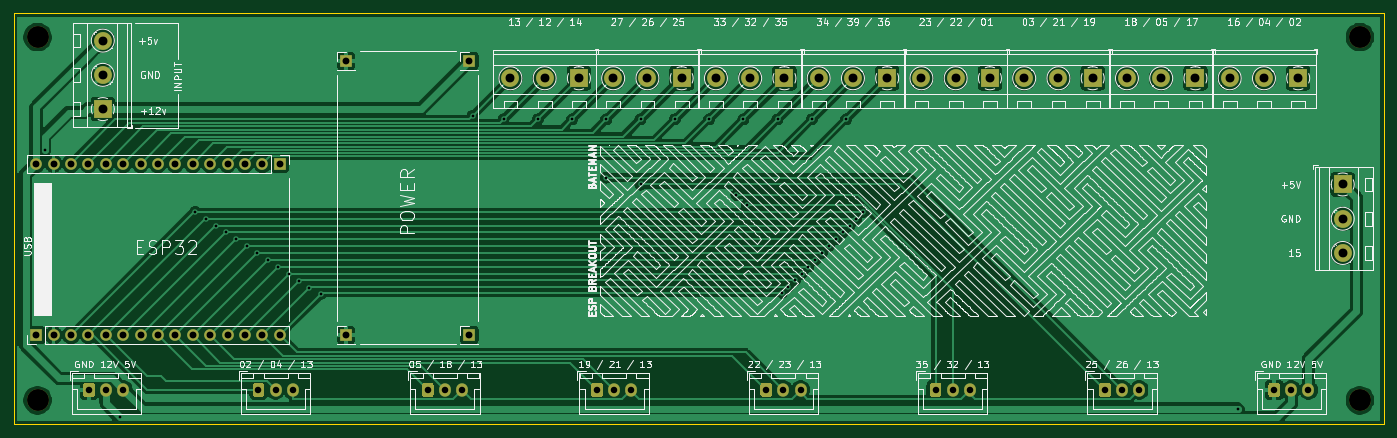
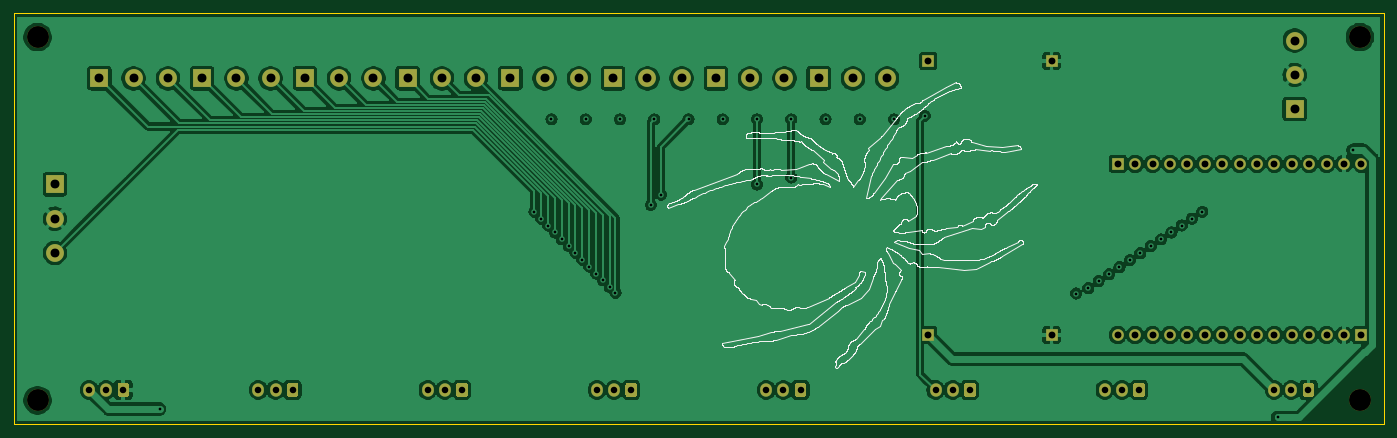
Circuit board: 11 layer files. Board 200.0 x 60.0 mm.
- bottom_copper: FlipDisplay-Main-B_Cu.gbr (204647 bytes)
- bottom_mask: FlipDisplay-Main-B_Mask.gbr (6140 bytes)
- paste: FlipDisplay-Main-B_Paste.gbr (469 bytes)
- bottom_silk: FlipDisplay-Main-B_SilkS.gbr (224210 bytes)
- outline: FlipDisplay-Main-Edge_Cuts.gbr (699 bytes)
- top_copper: FlipDisplay-Main-F_Cu.gbr (146958 bytes)
- top_mask: FlipDisplay-Main-F_Mask.gbr (6140 bytes)
- paste: FlipDisplay-Main-F_Paste.gbr (469 bytes)
- top_silk: FlipDisplay-Main-F_SilkS.gbr (255798 bytes)
- drill: FlipDisplay-Main-NPTH.drl (348 bytes)
- drill: FlipDisplay-Main-PTH.drl (2354 bytes)

=== bottom_copper: FlipDisplay-Main-B_Cu.gbr (204647 bytes, source omitted) ===
=== bottom_mask: FlipDisplay-Main-B_Mask.gbr ===
%TF.GenerationSoftware,KiCad,Pcbnew,(5.1.12)-1*%
%TF.CreationDate,2021-12-19T17:26:02-05:00*%
%TF.ProjectId,FlipDisplay-Main,466c6970-4469-4737-906c-61792d4d6169,rev?*%
%TF.SameCoordinates,Original*%
%TF.FileFunction,Soldermask,Bot*%
%TF.FilePolarity,Negative*%
%FSLAX46Y46*%
G04 Gerber Fmt 4.6, Leading zero omitted, Abs format (unit mm)*
G04 Created by KiCad (PCBNEW (5.1.12)-1) date 2021-12-19 17:26:02*
%MOMM*%
%LPD*%
G01*
G04 APERTURE LIST*
%ADD10C,2.600000*%
%ADD11R,2.600000X2.600000*%
%ADD12C,3.200000*%
%ADD13O,1.700000X1.950000*%
%ADD14R,1.700000X1.700000*%
%ADD15O,1.700000X1.700000*%
G04 APERTURE END LIST*
D10*
%TO.C,J13*%
X242500000Y-89500000D03*
X247500000Y-89500000D03*
D11*
X252500000Y-89500000D03*
%TD*%
D12*
%TO.C,4*%
X68500000Y-83500000D03*
%TD*%
%TO.C,4*%
X68500000Y-136500000D03*
%TD*%
%TO.C,4*%
X261500000Y-83500000D03*
%TD*%
%TO.C,4*%
X261500000Y-136500000D03*
%TD*%
D10*
%TO.C,J24*%
X78000000Y-84000000D03*
X78000000Y-89000000D03*
D11*
X78000000Y-94000000D03*
%TD*%
D10*
%TO.C,J15*%
X259000000Y-115000000D03*
X259000000Y-110000000D03*
D11*
X259000000Y-105000000D03*
%TD*%
D10*
%TO.C,J12*%
X227500000Y-89500000D03*
X232500000Y-89500000D03*
D11*
X237500000Y-89500000D03*
%TD*%
D10*
%TO.C,J10*%
X212500000Y-89500000D03*
X217500000Y-89500000D03*
D11*
X222500000Y-89500000D03*
%TD*%
D10*
%TO.C,J9*%
X197500000Y-89500000D03*
X202500000Y-89500000D03*
D11*
X207500000Y-89500000D03*
%TD*%
D10*
%TO.C,J6*%
X182500000Y-89500000D03*
X187500000Y-89500000D03*
D11*
X192500000Y-89500000D03*
%TD*%
D10*
%TO.C,J5*%
X167500000Y-89500000D03*
X172500000Y-89500000D03*
D11*
X177500000Y-89500000D03*
%TD*%
D10*
%TO.C,J4*%
X152500000Y-89500000D03*
X157500000Y-89500000D03*
D11*
X162500000Y-89500000D03*
%TD*%
D10*
%TO.C,J1*%
X137500000Y-89500000D03*
X142500000Y-89500000D03*
D11*
X147500000Y-89500000D03*
%TD*%
D13*
%TO.C,J23*%
X254000000Y-135000000D03*
X251500000Y-135000000D03*
G36*
G01*
X248150000Y-135725000D02*
X248150000Y-134275000D01*
G75*
G02*
X248400000Y-134025000I250000J0D01*
G01*
X249600000Y-134025000D01*
G75*
G02*
X249850000Y-134275000I0J-250000D01*
G01*
X249850000Y-135725000D01*
G75*
G02*
X249600000Y-135975000I-250000J0D01*
G01*
X248400000Y-135975000D01*
G75*
G02*
X248150000Y-135725000I0J250000D01*
G01*
G37*
%TD*%
%TO.C,J22*%
X81000000Y-135000000D03*
X78500000Y-135000000D03*
G36*
G01*
X75150000Y-135725000D02*
X75150000Y-134275000D01*
G75*
G02*
X75400000Y-134025000I250000J0D01*
G01*
X76600000Y-134025000D01*
G75*
G02*
X76850000Y-134275000I0J-250000D01*
G01*
X76850000Y-135725000D01*
G75*
G02*
X76600000Y-135975000I-250000J0D01*
G01*
X75400000Y-135975000D01*
G75*
G02*
X75150000Y-135725000I0J250000D01*
G01*
G37*
%TD*%
%TO.C,J21*%
X229285710Y-135000000D03*
X226785710Y-135000000D03*
G36*
G01*
X223435710Y-135725000D02*
X223435710Y-134275000D01*
G75*
G02*
X223685710Y-134025000I250000J0D01*
G01*
X224885710Y-134025000D01*
G75*
G02*
X225135710Y-134275000I0J-250000D01*
G01*
X225135710Y-135725000D01*
G75*
G02*
X224885710Y-135975000I-250000J0D01*
G01*
X223685710Y-135975000D01*
G75*
G02*
X223435710Y-135725000I0J250000D01*
G01*
G37*
%TD*%
D14*
%TO.C,J20*%
X113500000Y-127000000D03*
%TD*%
%TO.C,J19*%
X131500000Y-87000000D03*
%TD*%
%TO.C,J18*%
X113500000Y-87000000D03*
%TD*%
%TO.C,J17*%
X131500000Y-127000000D03*
%TD*%
D13*
%TO.C,J16*%
X204571425Y-135000000D03*
X202071425Y-135000000D03*
G36*
G01*
X198721425Y-135725000D02*
X198721425Y-134275000D01*
G75*
G02*
X198971425Y-134025000I250000J0D01*
G01*
X200171425Y-134025000D01*
G75*
G02*
X200421425Y-134275000I0J-250000D01*
G01*
X200421425Y-135725000D01*
G75*
G02*
X200171425Y-135975000I-250000J0D01*
G01*
X198971425Y-135975000D01*
G75*
G02*
X198721425Y-135725000I0J250000D01*
G01*
G37*
%TD*%
%TO.C,J14*%
X179857140Y-135000000D03*
X177357140Y-135000000D03*
G36*
G01*
X174007140Y-135725000D02*
X174007140Y-134275000D01*
G75*
G02*
X174257140Y-134025000I250000J0D01*
G01*
X175457140Y-134025000D01*
G75*
G02*
X175707140Y-134275000I0J-250000D01*
G01*
X175707140Y-135725000D01*
G75*
G02*
X175457140Y-135975000I-250000J0D01*
G01*
X174257140Y-135975000D01*
G75*
G02*
X174007140Y-135725000I0J250000D01*
G01*
G37*
%TD*%
%TO.C,J11*%
X155142855Y-135000000D03*
X152642855Y-135000000D03*
G36*
G01*
X149292855Y-135725000D02*
X149292855Y-134275000D01*
G75*
G02*
X149542855Y-134025000I250000J0D01*
G01*
X150742855Y-134025000D01*
G75*
G02*
X150992855Y-134275000I0J-250000D01*
G01*
X150992855Y-135725000D01*
G75*
G02*
X150742855Y-135975000I-250000J0D01*
G01*
X149542855Y-135975000D01*
G75*
G02*
X149292855Y-135725000I0J250000D01*
G01*
G37*
%TD*%
D15*
%TO.C,J8*%
X103840000Y-127000000D03*
X101300000Y-127000000D03*
X98760000Y-127000000D03*
X96220000Y-127000000D03*
X93680000Y-127000000D03*
X91140000Y-127000000D03*
X88600000Y-127000000D03*
X86060000Y-127000000D03*
X83520000Y-127000000D03*
X80980000Y-127000000D03*
X78440000Y-127000000D03*
X75900000Y-127000000D03*
X73360000Y-127000000D03*
X70820000Y-127000000D03*
D14*
X68280000Y-127000000D03*
%TD*%
D13*
%TO.C,J7*%
X130428570Y-135000000D03*
X127928570Y-135000000D03*
G36*
G01*
X124578570Y-135725000D02*
X124578570Y-134275000D01*
G75*
G02*
X124828570Y-134025000I250000J0D01*
G01*
X126028570Y-134025000D01*
G75*
G02*
X126278570Y-134275000I0J-250000D01*
G01*
X126278570Y-135725000D01*
G75*
G02*
X126028570Y-135975000I-250000J0D01*
G01*
X124828570Y-135975000D01*
G75*
G02*
X124578570Y-135725000I0J250000D01*
G01*
G37*
%TD*%
%TO.C,J3*%
X105714285Y-135000000D03*
X103214285Y-135000000D03*
G36*
G01*
X99864285Y-135725000D02*
X99864285Y-134275000D01*
G75*
G02*
X100114285Y-134025000I250000J0D01*
G01*
X101314285Y-134025000D01*
G75*
G02*
X101564285Y-134275000I0J-250000D01*
G01*
X101564285Y-135725000D01*
G75*
G02*
X101314285Y-135975000I-250000J0D01*
G01*
X100114285Y-135975000D01*
G75*
G02*
X99864285Y-135725000I0J250000D01*
G01*
G37*
%TD*%
D15*
%TO.C,J2*%
X68270000Y-102000000D03*
X70810000Y-102000000D03*
X73350000Y-102000000D03*
X75890000Y-102000000D03*
X78430000Y-102000000D03*
X80970000Y-102000000D03*
X83510000Y-102000000D03*
X86050000Y-102000000D03*
X88590000Y-102000000D03*
X91130000Y-102000000D03*
X93670000Y-102000000D03*
X96210000Y-102000000D03*
X98750000Y-102000000D03*
X101290000Y-102000000D03*
D14*
X103830000Y-102000000D03*
%TD*%
M02*

=== paste: FlipDisplay-Main-B_Paste.gbr ===
%TF.GenerationSoftware,KiCad,Pcbnew,(5.1.12)-1*%
%TF.CreationDate,2021-12-19T17:26:02-05:00*%
%TF.ProjectId,FlipDisplay-Main,466c6970-4469-4737-906c-61792d4d6169,rev?*%
%TF.SameCoordinates,Original*%
%TF.FileFunction,Paste,Bot*%
%TF.FilePolarity,Positive*%
%FSLAX46Y46*%
G04 Gerber Fmt 4.6, Leading zero omitted, Abs format (unit mm)*
G04 Created by KiCad (PCBNEW (5.1.12)-1) date 2021-12-19 17:26:02*
%MOMM*%
%LPD*%
G01*
G04 APERTURE LIST*
G04 APERTURE END LIST*
M02*

=== bottom_silk: FlipDisplay-Main-B_SilkS.gbr (224210 bytes, source omitted) ===
=== outline: FlipDisplay-Main-Edge_Cuts.gbr ===
%TF.GenerationSoftware,KiCad,Pcbnew,(5.1.12)-1*%
%TF.CreationDate,2021-12-19T17:26:02-05:00*%
%TF.ProjectId,FlipDisplay-Main,466c6970-4469-4737-906c-61792d4d6169,rev?*%
%TF.SameCoordinates,Original*%
%TF.FileFunction,Profile,NP*%
%FSLAX46Y46*%
G04 Gerber Fmt 4.6, Leading zero omitted, Abs format (unit mm)*
G04 Created by KiCad (PCBNEW (5.1.12)-1) date 2021-12-19 17:26:02*
%MOMM*%
%LPD*%
G01*
G04 APERTURE LIST*
%TA.AperFunction,Profile*%
%ADD10C,0.050000*%
%TD*%
G04 APERTURE END LIST*
D10*
X65000000Y-140000000D02*
X65000000Y-80000000D01*
X265000000Y-140000000D02*
X65000000Y-140000000D01*
X265000000Y-80000000D02*
X265000000Y-140000000D01*
X65000000Y-80000000D02*
X265000000Y-80000000D01*
M02*

=== top_copper: FlipDisplay-Main-F_Cu.gbr (146958 bytes, source omitted) ===
=== top_mask: FlipDisplay-Main-F_Mask.gbr ===
%TF.GenerationSoftware,KiCad,Pcbnew,(5.1.12)-1*%
%TF.CreationDate,2021-12-19T17:26:02-05:00*%
%TF.ProjectId,FlipDisplay-Main,466c6970-4469-4737-906c-61792d4d6169,rev?*%
%TF.SameCoordinates,Original*%
%TF.FileFunction,Soldermask,Top*%
%TF.FilePolarity,Negative*%
%FSLAX46Y46*%
G04 Gerber Fmt 4.6, Leading zero omitted, Abs format (unit mm)*
G04 Created by KiCad (PCBNEW (5.1.12)-1) date 2021-12-19 17:26:02*
%MOMM*%
%LPD*%
G01*
G04 APERTURE LIST*
%ADD10C,2.600000*%
%ADD11R,2.600000X2.600000*%
%ADD12C,3.200000*%
%ADD13O,1.700000X1.950000*%
%ADD14R,1.700000X1.700000*%
%ADD15O,1.700000X1.700000*%
G04 APERTURE END LIST*
D10*
%TO.C,J13*%
X242500000Y-89500000D03*
X247500000Y-89500000D03*
D11*
X252500000Y-89500000D03*
%TD*%
D12*
%TO.C,4*%
X68500000Y-83500000D03*
%TD*%
%TO.C,4*%
X68500000Y-136500000D03*
%TD*%
%TO.C,4*%
X261500000Y-83500000D03*
%TD*%
%TO.C,4*%
X261500000Y-136500000D03*
%TD*%
D10*
%TO.C,J24*%
X78000000Y-84000000D03*
X78000000Y-89000000D03*
D11*
X78000000Y-94000000D03*
%TD*%
D10*
%TO.C,J15*%
X259000000Y-115000000D03*
X259000000Y-110000000D03*
D11*
X259000000Y-105000000D03*
%TD*%
D10*
%TO.C,J12*%
X227500000Y-89500000D03*
X232500000Y-89500000D03*
D11*
X237500000Y-89500000D03*
%TD*%
D10*
%TO.C,J10*%
X212500000Y-89500000D03*
X217500000Y-89500000D03*
D11*
X222500000Y-89500000D03*
%TD*%
D10*
%TO.C,J9*%
X197500000Y-89500000D03*
X202500000Y-89500000D03*
D11*
X207500000Y-89500000D03*
%TD*%
D10*
%TO.C,J6*%
X182500000Y-89500000D03*
X187500000Y-89500000D03*
D11*
X192500000Y-89500000D03*
%TD*%
D10*
%TO.C,J5*%
X167500000Y-89500000D03*
X172500000Y-89500000D03*
D11*
X177500000Y-89500000D03*
%TD*%
D10*
%TO.C,J4*%
X152500000Y-89500000D03*
X157500000Y-89500000D03*
D11*
X162500000Y-89500000D03*
%TD*%
D10*
%TO.C,J1*%
X137500000Y-89500000D03*
X142500000Y-89500000D03*
D11*
X147500000Y-89500000D03*
%TD*%
D13*
%TO.C,J23*%
X254000000Y-135000000D03*
X251500000Y-135000000D03*
G36*
G01*
X248150000Y-135725000D02*
X248150000Y-134275000D01*
G75*
G02*
X248400000Y-134025000I250000J0D01*
G01*
X249600000Y-134025000D01*
G75*
G02*
X249850000Y-134275000I0J-250000D01*
G01*
X249850000Y-135725000D01*
G75*
G02*
X249600000Y-135975000I-250000J0D01*
G01*
X248400000Y-135975000D01*
G75*
G02*
X248150000Y-135725000I0J250000D01*
G01*
G37*
%TD*%
%TO.C,J22*%
X81000000Y-135000000D03*
X78500000Y-135000000D03*
G36*
G01*
X75150000Y-135725000D02*
X75150000Y-134275000D01*
G75*
G02*
X75400000Y-134025000I250000J0D01*
G01*
X76600000Y-134025000D01*
G75*
G02*
X76850000Y-134275000I0J-250000D01*
G01*
X76850000Y-135725000D01*
G75*
G02*
X76600000Y-135975000I-250000J0D01*
G01*
X75400000Y-135975000D01*
G75*
G02*
X75150000Y-135725000I0J250000D01*
G01*
G37*
%TD*%
%TO.C,J21*%
X229285710Y-135000000D03*
X226785710Y-135000000D03*
G36*
G01*
X223435710Y-135725000D02*
X223435710Y-134275000D01*
G75*
G02*
X223685710Y-134025000I250000J0D01*
G01*
X224885710Y-134025000D01*
G75*
G02*
X225135710Y-134275000I0J-250000D01*
G01*
X225135710Y-135725000D01*
G75*
G02*
X224885710Y-135975000I-250000J0D01*
G01*
X223685710Y-135975000D01*
G75*
G02*
X223435710Y-135725000I0J250000D01*
G01*
G37*
%TD*%
D14*
%TO.C,J20*%
X113500000Y-127000000D03*
%TD*%
%TO.C,J19*%
X131500000Y-87000000D03*
%TD*%
%TO.C,J18*%
X113500000Y-87000000D03*
%TD*%
%TO.C,J17*%
X131500000Y-127000000D03*
%TD*%
D13*
%TO.C,J16*%
X204571425Y-135000000D03*
X202071425Y-135000000D03*
G36*
G01*
X198721425Y-135725000D02*
X198721425Y-134275000D01*
G75*
G02*
X198971425Y-134025000I250000J0D01*
G01*
X200171425Y-134025000D01*
G75*
G02*
X200421425Y-134275000I0J-250000D01*
G01*
X200421425Y-135725000D01*
G75*
G02*
X200171425Y-135975000I-250000J0D01*
G01*
X198971425Y-135975000D01*
G75*
G02*
X198721425Y-135725000I0J250000D01*
G01*
G37*
%TD*%
%TO.C,J14*%
X179857140Y-135000000D03*
X177357140Y-135000000D03*
G36*
G01*
X174007140Y-135725000D02*
X174007140Y-134275000D01*
G75*
G02*
X174257140Y-134025000I250000J0D01*
G01*
X175457140Y-134025000D01*
G75*
G02*
X175707140Y-134275000I0J-250000D01*
G01*
X175707140Y-135725000D01*
G75*
G02*
X175457140Y-135975000I-250000J0D01*
G01*
X174257140Y-135975000D01*
G75*
G02*
X174007140Y-135725000I0J250000D01*
G01*
G37*
%TD*%
%TO.C,J11*%
X155142855Y-135000000D03*
X152642855Y-135000000D03*
G36*
G01*
X149292855Y-135725000D02*
X149292855Y-134275000D01*
G75*
G02*
X149542855Y-134025000I250000J0D01*
G01*
X150742855Y-134025000D01*
G75*
G02*
X150992855Y-134275000I0J-250000D01*
G01*
X150992855Y-135725000D01*
G75*
G02*
X150742855Y-135975000I-250000J0D01*
G01*
X149542855Y-135975000D01*
G75*
G02*
X149292855Y-135725000I0J250000D01*
G01*
G37*
%TD*%
D15*
%TO.C,J8*%
X103840000Y-127000000D03*
X101300000Y-127000000D03*
X98760000Y-127000000D03*
X96220000Y-127000000D03*
X93680000Y-127000000D03*
X91140000Y-127000000D03*
X88600000Y-127000000D03*
X86060000Y-127000000D03*
X83520000Y-127000000D03*
X80980000Y-127000000D03*
X78440000Y-127000000D03*
X75900000Y-127000000D03*
X73360000Y-127000000D03*
X70820000Y-127000000D03*
D14*
X68280000Y-127000000D03*
%TD*%
D13*
%TO.C,J7*%
X130428570Y-135000000D03*
X127928570Y-135000000D03*
G36*
G01*
X124578570Y-135725000D02*
X124578570Y-134275000D01*
G75*
G02*
X124828570Y-134025000I250000J0D01*
G01*
X126028570Y-134025000D01*
G75*
G02*
X126278570Y-134275000I0J-250000D01*
G01*
X126278570Y-135725000D01*
G75*
G02*
X126028570Y-135975000I-250000J0D01*
G01*
X124828570Y-135975000D01*
G75*
G02*
X124578570Y-135725000I0J250000D01*
G01*
G37*
%TD*%
%TO.C,J3*%
X105714285Y-135000000D03*
X103214285Y-135000000D03*
G36*
G01*
X99864285Y-135725000D02*
X99864285Y-134275000D01*
G75*
G02*
X100114285Y-134025000I250000J0D01*
G01*
X101314285Y-134025000D01*
G75*
G02*
X101564285Y-134275000I0J-250000D01*
G01*
X101564285Y-135725000D01*
G75*
G02*
X101314285Y-135975000I-250000J0D01*
G01*
X100114285Y-135975000D01*
G75*
G02*
X99864285Y-135725000I0J250000D01*
G01*
G37*
%TD*%
D15*
%TO.C,J2*%
X68270000Y-102000000D03*
X70810000Y-102000000D03*
X73350000Y-102000000D03*
X75890000Y-102000000D03*
X78430000Y-102000000D03*
X80970000Y-102000000D03*
X83510000Y-102000000D03*
X86050000Y-102000000D03*
X88590000Y-102000000D03*
X91130000Y-102000000D03*
X93670000Y-102000000D03*
X96210000Y-102000000D03*
X98750000Y-102000000D03*
X101290000Y-102000000D03*
D14*
X103830000Y-102000000D03*
%TD*%
M02*

=== paste: FlipDisplay-Main-F_Paste.gbr ===
%TF.GenerationSoftware,KiCad,Pcbnew,(5.1.12)-1*%
%TF.CreationDate,2021-12-19T17:26:01-05:00*%
%TF.ProjectId,FlipDisplay-Main,466c6970-4469-4737-906c-61792d4d6169,rev?*%
%TF.SameCoordinates,Original*%
%TF.FileFunction,Paste,Top*%
%TF.FilePolarity,Positive*%
%FSLAX46Y46*%
G04 Gerber Fmt 4.6, Leading zero omitted, Abs format (unit mm)*
G04 Created by KiCad (PCBNEW (5.1.12)-1) date 2021-12-19 17:26:01*
%MOMM*%
%LPD*%
G01*
G04 APERTURE LIST*
G04 APERTURE END LIST*
M02*

=== top_silk: FlipDisplay-Main-F_SilkS.gbr (255798 bytes, source omitted) ===
=== drill: FlipDisplay-Main-NPTH.drl ===
M48
; DRILL file {KiCad (5.1.12)-1} date 12/19/21 17:26:04
; FORMAT={-:-/ absolute / inch / decimal}
; #@! TF.CreationDate,2021-12-19T17:26:04-05:00
; #@! TF.GenerationSoftware,Kicad,Pcbnew,(5.1.12)-1
; #@! TF.FileFunction,NonPlated,1,2,NPTH
FMAT,2
INCH
T1C0.1260
%
G90
G05
T1
X2.6969Y-3.2874
X2.6969Y-5.374
X10.2953Y-3.2874
X10.2953Y-5.374
T0
M30

=== drill: FlipDisplay-Main-PTH.drl ===
M48
; DRILL file {KiCad (5.1.12)-1} date 12/19/21 17:26:04
; FORMAT={-:-/ absolute / inch / decimal}
; #@! TF.CreationDate,2021-12-19T17:26:04-05:00
; #@! TF.GenerationSoftware,Kicad,Pcbnew,(5.1.12)-1
; #@! TF.FileFunction,Plated,1,2,PTH
FMAT,2
INCH
T1C0.0157
T2C0.0374
T3C0.0394
T4C0.0512
%
G90
G05
T1
X2.7362Y-3.937
X3.1693Y-5.4724
X3.6024Y-4.2913
X3.6614Y-4.3307
X3.7205Y-4.3701
X3.7795Y-4.4094
X3.839Y-4.4492
X3.8988Y-4.4894
X3.9587Y-4.5295
X4.0185Y-4.5697
X4.0783Y-4.6098
X4.1382Y-4.65
X4.198Y-4.6902
X4.2579Y-4.7303
X4.3276Y-4.7606
X5.1969Y-3.7402
X5.374Y-3.7598
X5.5709Y-3.7598
X5.7677Y-3.7598
X5.9646Y-3.7598
X5.9646Y-4.0945
X6.1614Y-3.7598
X6.1614Y-4.1339
X6.3583Y-3.7598
X6.5551Y-3.7598
X6.7126Y-4.1929
X6.752Y-3.7598
X6.7717Y-4.252
X6.9488Y-3.7598
X6.9748Y-4.7575
X7.0079Y-4.7244
X7.0472Y-4.685
X7.0866Y-4.6457
X7.126Y-4.6063
X7.1457Y-3.7598
X7.1654Y-4.5669
X7.2047Y-4.5276
X7.2441Y-4.4882
X7.2835Y-4.4488
X7.3228Y-4.4094
X7.3425Y-3.7598
X7.3622Y-4.3701
X7.4016Y-4.3307
X7.4409Y-4.2913
X9.5945Y-5.4252
T2
X2.9921Y-5.315
X3.0906Y-5.315
X3.189Y-5.315
X3.9651Y-5.315
X4.0636Y-5.315
X4.162Y-5.315
X4.9381Y-5.315
X5.0366Y-5.315
X5.135Y-5.315
X5.9111Y-5.315
X6.0096Y-5.315
X6.108Y-5.315
X6.8841Y-5.315
X6.9826Y-5.315
X7.081Y-5.315
X7.8571Y-5.315
X7.9556Y-5.315
X8.054Y-5.315
X8.8301Y-5.315
X8.9286Y-5.315
X9.027Y-5.315
X9.8031Y-5.315
X9.9016Y-5.315
X10.0Y-5.315
T3
X2.6878Y-4.0157
X2.6882Y-5.0
X2.7878Y-4.0157
X2.7882Y-5.0
X2.8878Y-4.0157
X2.8882Y-5.0
X2.9878Y-4.0157
X2.9882Y-5.0
X3.0878Y-4.0157
X3.0882Y-5.0
X3.1878Y-4.0157
X3.1882Y-5.0
X3.2878Y-4.0157
X3.2882Y-5.0
X3.3878Y-4.0157
X3.3882Y-5.0
X3.4878Y-4.0157
X3.4882Y-5.0
X3.5878Y-4.0157
X3.5882Y-5.0
X3.6878Y-4.0157
X3.6882Y-5.0
X3.7878Y-4.0157
X3.7882Y-5.0
X3.8878Y-4.0157
X3.8882Y-5.0
X3.9878Y-4.0157
X3.9882Y-5.0
X4.0878Y-4.0157
X4.0882Y-5.0
X4.4685Y-3.4252
X4.4685Y-5.0
X5.1772Y-3.4252
X5.1772Y-5.0
T4
X3.0709Y-3.3071
X3.0709Y-3.5039
X3.0709Y-3.7008
X5.4134Y-3.5236
X5.6102Y-3.5236
X5.8071Y-3.5236
X6.0039Y-3.5236
X6.2008Y-3.5236
X6.3976Y-3.5236
X6.5945Y-3.5236
X6.7913Y-3.5236
X6.9882Y-3.5236
X7.185Y-3.5236
X7.3819Y-3.5236
X7.5787Y-3.5236
X7.7756Y-3.5236
X7.9724Y-3.5236
X8.1693Y-3.5236
X8.3661Y-3.5236
X8.563Y-3.5236
X8.7598Y-3.5236
X8.9567Y-3.5236
X9.1535Y-3.5236
X9.3504Y-3.5236
X9.5472Y-3.5236
X9.7441Y-3.5236
X9.9409Y-3.5236
X10.1969Y-4.1339
X10.1969Y-4.3307
X10.1969Y-4.5276
T0
M30

